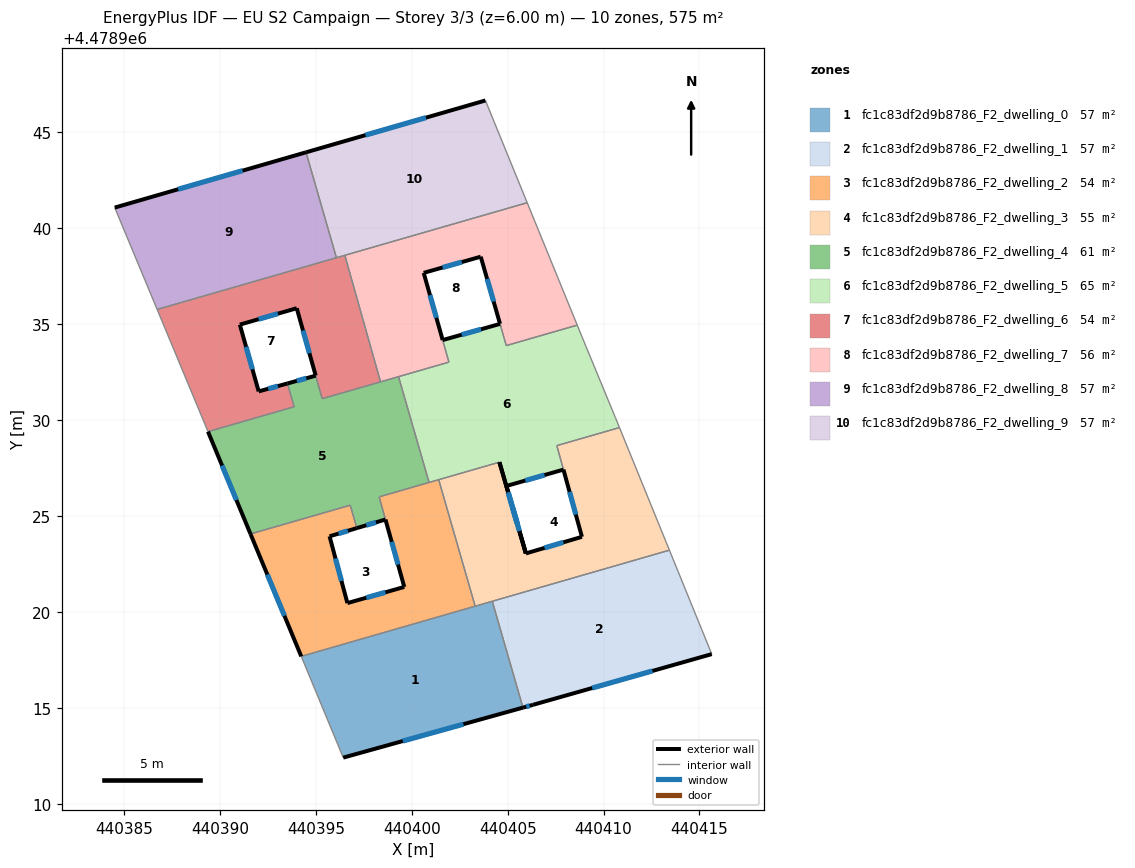
=== STOREY PLAN SPEC (per zone: floor XY polygon, exterior-wall plan segments, windows/doors) ===
zone 1: fc1c83df2d9b8786_F2_dwelling_0  (57.5 m²)
  floor: (440404.20, 4478920.56) (440405.80, 4478915.01) (440396.43, 4478912.41) (440394.24, 4478917.68)
  exterior wall: (440396.43, 4478912.41) – (440405.80, 4478915.01)  [9.7 m]
    window: (440399.53, 4478913.27) – (440402.69, 4478914.15)  [3.3 m²]
  interior walls: 5
zone 2: fc1c83df2d9b8786_F2_dwelling_1  (57.5 m²)
  floor: (440413.43, 4478923.22) (440415.64, 4478917.80) (440406.32, 4478915.16) (440405.80, 4478915.01) (440404.20, 4478920.56)
  exterior wall: (440406.32, 4478915.16) – (440415.64, 4478917.80)  [9.7 m]
    window: (440409.41, 4478916.03) – (440412.55, 4478916.93)  [3.3 m²]
  exterior wall: (440405.80, 4478915.01) – (440406.32, 4478915.16)  [0.5 m]
    window: (440405.97, 4478915.06) – (440406.14, 4478915.11)  [0.2 m²]
  interior walls: 3
zone 3: fc1c83df2d9b8786_F2_dwelling_2  (54.4 m²)
  floor: (440401.40, 4478926.90) (440403.30, 4478920.30) (440403.16, 4478920.26) (440394.24, 4478917.68) (440391.59, 4478924.07) (440396.79, 4478925.57) (440397.14, 4478924.37) (440395.71, 4478923.95) (440396.64, 4478920.46) (440399.61, 4478921.30) (440398.30, 4478926.00) (440398.33, 4478926.01) (440401.26, 4478926.86)
  exterior wall: (440391.59, 4478924.07) – (440394.24, 4478917.68)  [6.9 m]
    window: (440392.47, 4478921.95) – (440393.36, 4478919.80)  [2.4 m²]
  exterior wall: (440395.71, 4478923.95) – (440397.14, 4478924.37)  [1.5 m]
    window: (440396.18, 4478924.09) – (440396.66, 4478924.23)  [0.5 m²]
  exterior wall: (440396.64, 4478920.46) – (440395.71, 4478923.95)  [3.6 m]
    window: (440396.33, 4478921.62) – (440396.02, 4478922.79)  [1.2 m²]
  exterior wall: (440399.61, 4478921.30) – (440396.64, 4478920.46)  [3.1 m]
    window: (440398.62, 4478921.03) – (440397.63, 4478920.74)  [1.1 m²]
  exterior wall: (440398.63, 4478924.82) – (440399.61, 4478921.30)  [3.7 m]
    window: (440398.95, 4478923.66) – (440399.28, 4478922.47)  [1.2 m²]
  interior walls: 10
zone 4: fc1c83df2d9b8786_F2_dwelling_3  (54.6 m²)
  floor: (440410.83, 4478929.62) (440413.43, 4478923.22) (440403.30, 4478920.30) (440401.40, 4478926.90) (440404.57, 4478927.81) (440405.95, 4478923.05) (440408.87, 4478923.92) (440407.57, 4478928.67)
  exterior wall: (440405.95, 4478923.05) – (440404.57, 4478927.81)  [5.0 m]
    window: (440405.49, 4478924.63) – (440405.03, 4478926.23)  [1.7 m²]
  exterior wall: (440408.87, 4478923.92) – (440405.95, 4478923.05)  [3.0 m]
    window: (440407.90, 4478923.63) – (440406.92, 4478923.34)  [1.0 m²]
  exterior wall: (440407.91, 4478927.42) – (440408.87, 4478923.92)  [3.6 m]
    window: (440408.23, 4478926.26) – (440408.55, 4478925.08)  [1.2 m²]
  interior walls: 7
zone 5: fc1c83df2d9b8786_F2_dwelling_4  (61.4 m²)
  floor: (440399.31, 4478932.27) (440400.90, 4478926.75) (440398.30, 4478926.00) (440398.63, 4478924.82) (440397.14, 4478924.37) (440396.79, 4478925.57) (440391.59, 4478924.07) (440389.37, 4478929.40) (440393.86, 4478930.70) (440393.52, 4478931.91) (440394.99, 4478932.32) (440395.33, 4478931.12)
  exterior wall: (440394.99, 4478932.32) – (440393.52, 4478931.91)  [1.5 m]
    window: (440394.50, 4478932.19) – (440394.00, 4478932.05)  [0.5 m²]
  exterior wall: (440397.14, 4478924.37) – (440398.63, 4478924.82)  [1.6 m]
    window: (440397.63, 4478924.52) – (440398.13, 4478924.67)  [0.5 m²]
  exterior wall: (440389.37, 4478929.40) – (440391.59, 4478924.07)  [5.8 m]
    window: (440390.11, 4478927.63) – (440390.86, 4478925.84)  [2.0 m²]
  interior walls: 11
zone 6: fc1c83df2d9b8786_F2_dwelling_5  (65.2 m²)
  floor: (440408.90, 4478934.30) (440410.62, 4478930.13) (440410.83, 4478929.62) (440407.56, 4478928.67) (440407.91, 4478927.42) (440404.93, 4478926.57) (440405.95, 4478923.05) (440404.57, 4478927.81) (440400.90, 4478926.75) (440399.31, 4478932.27) (440401.93, 4478933.03) (440401.61, 4478934.18) (440404.60, 4478935.02) (440404.92, 4478933.89) (440408.63, 4478934.96)
  exterior wall: (440404.57, 4478927.81) – (440405.94, 4478923.05)  [5.0 m]
    window: (440405.02, 4478926.23) – (440405.49, 4478924.63)  [1.7 m²]
  exterior wall: (440404.60, 4478935.02) – (440401.61, 4478934.18)  [3.1 m]
    window: (440403.61, 4478934.74) – (440402.60, 4478934.46)  [1.1 m²]
  exterior wall: (440404.93, 4478926.57) – (440407.91, 4478927.42)  [3.1 m]
    window: (440405.92, 4478926.85) – (440406.92, 4478927.14)  [1.1 m²]
  exterior wall: (440405.95, 4478923.05) – (440404.93, 4478926.57)  [3.7 m]
    window: (440405.61, 4478924.22) – (440405.27, 4478925.40)  [1.2 m²]
  exterior wall: (440405.94, 4478923.05) – (440405.95, 4478923.05)  [0.0 m]
  interior walls: 13
zone 7: fc1c83df2d9b8786_F2_dwelling_6  (53.8 m²)
  floor: (440396.51, 4478938.60) (440398.37, 4478932.00) (440395.33, 4478931.12) (440394.00, 4478935.84) (440391.03, 4478934.98) (440392.02, 4478931.50) (440393.52, 4478931.91) (440393.86, 4478930.70) (440389.37, 4478929.40) (440386.72, 4478935.77) (440396.27, 4478938.53)
  exterior wall: (440394.00, 4478935.84) – (440394.99, 4478932.33)  [3.6 m]
    window: (440394.33, 4478934.67) – (440394.66, 4478933.49)  [1.2 m²]
  exterior wall: (440391.03, 4478934.98) – (440394.00, 4478935.84)  [3.1 m]
    window: (440392.02, 4478935.27) – (440393.02, 4478935.55)  [1.1 m²]
  exterior wall: (440392.02, 4478931.50) – (440391.03, 4478934.98)  [3.6 m]
    window: (440391.69, 4478932.65) – (440391.36, 4478933.83)  [1.2 m²]
  exterior wall: (440393.52, 4478931.91) – (440392.02, 4478931.50)  [1.6 m]
    window: (440393.02, 4478931.78) – (440392.51, 4478931.64)  [0.5 m²]
  interior walls: 10
zone 8: fc1c83df2d9b8786_F2_dwelling_7  (55.5 m²)
  floor: (440406.02, 4478941.34) (440408.63, 4478934.96) (440404.92, 4478933.89) (440404.60, 4478935.03) (440403.59, 4478938.52) (440400.62, 4478937.68) (440401.93, 4478933.03) (440398.37, 4478932.00) (440396.51, 4478938.60)
  exterior wall: (440403.59, 4478938.52) – (440404.60, 4478935.03)  [3.6 m]
    window: (440403.93, 4478937.36) – (440404.27, 4478936.18)  [1.2 m²]
  exterior wall: (440400.62, 4478937.68) – (440403.59, 4478938.52)  [3.1 m]
    window: (440401.61, 4478937.96) – (440402.61, 4478938.24)  [1.1 m²]
  exterior wall: (440401.61, 4478934.18) – (440400.62, 4478937.68)  [3.6 m]
    window: (440401.28, 4478935.34) – (440400.95, 4478936.52)  [1.2 m²]
  interior walls: 8
zone 9: fc1c83df2d9b8786_F2_dwelling_8  (57.5 m²)
  floor: (440394.48, 4478943.97) (440396.07, 4478938.47) (440386.72, 4478935.77) (440384.51, 4478941.08)
  exterior wall: (440394.48, 4478943.97) – (440384.51, 4478941.08)  [10.4 m]
    window: (440391.18, 4478943.01) – (440387.82, 4478942.04)  [3.5 m²]
  interior walls: 4
zone 10: fc1c83df2d9b8786_F2_dwelling_9  (57.5 m²)
  floor: (440403.84, 4478946.67) (440406.02, 4478941.34) (440396.07, 4478938.47) (440394.48, 4478943.97)
  exterior wall: (440403.84, 4478946.67) – (440394.48, 4478943.97)  [9.7 m]
    window: (440400.74, 4478945.77) – (440397.58, 4478944.86)  [3.3 m²]
  interior walls: 5

=== DERIVED (storey summary) ===
Building: EU S2 Campaign
Storey: 3 of 3  (floor level z = 6.00 m)
Storey gross floor area: 574.9 m²
Zones on this storey: 10
  - fc1c83df2d9b8786_F2_dwelling_0: floor 57.5 m²; exterior wall 9.7 m (29.2 m²); 1 window(s) 3.3 m²; WWR 11.4%
  - fc1c83df2d9b8786_F2_dwelling_1: floor 57.5 m²; exterior wall 10.2 m (30.7 m²); 2 window(s) 3.5 m²; WWR 11.4%
  - fc1c83df2d9b8786_F2_dwelling_2: floor 54.4 m²; exterior wall 18.7 m (56.2 m²); 5 window(s) 6.4 m²; WWR 11.4%
  - fc1c83df2d9b8786_F2_dwelling_3: floor 54.6 m²; exterior wall 11.6 m (34.9 m²); 3 window(s) 4.0 m²; WWR 11.4%
  - fc1c83df2d9b8786_F2_dwelling_4: floor 61.4 m²; exterior wall 8.9 m (26.6 m²); 3 window(s) 3.0 m²; WWR 11.4%
  - fc1c83df2d9b8786_F2_dwelling_5: floor 65.2 m²; exterior wall 14.8 m (44.5 m²); 4 window(s) 5.0 m²; WWR 11.4%
  - fc1c83df2d9b8786_F2_dwelling_6: floor 53.8 m²; exterior wall 11.9 m (35.7 m²); 4 window(s) 4.1 m²; WWR 11.4%
  - fc1c83df2d9b8786_F2_dwelling_7: floor 55.5 m²; exterior wall 10.4 m (31.1 m²); 3 window(s) 3.5 m²; WWR 11.4%
  - fc1c83df2d9b8786_F2_dwelling_8: floor 57.5 m²; exterior wall 10.4 m (31.1 m²); 1 window(s) 3.5 m²; WWR 11.4%
  - fc1c83df2d9b8786_F2_dwelling_9: floor 57.5 m²; exterior wall 9.7 m (29.2 m²); 1 window(s) 3.3 m²; WWR 11.4%
Zone adjacency (shared interzone walls):
  - fc1c83df2d9b8786_F2_dwelling_0 ↔ fc1c83df2d9b8786_F2_dwelling_1
  - fc1c83df2d9b8786_F2_dwelling_0 ↔ fc1c83df2d9b8786_F2_dwelling_2
  - fc1c83df2d9b8786_F2_dwelling_0 ↔ fc1c83df2d9b8786_F2_dwelling_3
  - fc1c83df2d9b8786_F2_dwelling_1 ↔ fc1c83df2d9b8786_F2_dwelling_3
  - fc1c83df2d9b8786_F2_dwelling_2 ↔ fc1c83df2d9b8786_F2_dwelling_3
  - fc1c83df2d9b8786_F2_dwelling_2 ↔ fc1c83df2d9b8786_F2_dwelling_4
  - fc1c83df2d9b8786_F2_dwelling_2 ↔ fc1c83df2d9b8786_F2_dwelling_5
  - fc1c83df2d9b8786_F2_dwelling_3 ↔ fc1c83df2d9b8786_F2_dwelling_5
  - fc1c83df2d9b8786_F2_dwelling_4 ↔ fc1c83df2d9b8786_F2_dwelling_5
  - fc1c83df2d9b8786_F2_dwelling_4 ↔ fc1c83df2d9b8786_F2_dwelling_6
  - fc1c83df2d9b8786_F2_dwelling_4 ↔ fc1c83df2d9b8786_F2_dwelling_7
  - fc1c83df2d9b8786_F2_dwelling_5 ↔ fc1c83df2d9b8786_F2_dwelling_7
  - fc1c83df2d9b8786_F2_dwelling_6 ↔ fc1c83df2d9b8786_F2_dwelling_7
  - fc1c83df2d9b8786_F2_dwelling_6 ↔ fc1c83df2d9b8786_F2_dwelling_8
  - fc1c83df2d9b8786_F2_dwelling_6 ↔ fc1c83df2d9b8786_F2_dwelling_9
  - fc1c83df2d9b8786_F2_dwelling_7 ↔ fc1c83df2d9b8786_F2_dwelling_9
  - fc1c83df2d9b8786_F2_dwelling_8 ↔ fc1c83df2d9b8786_F2_dwelling_9